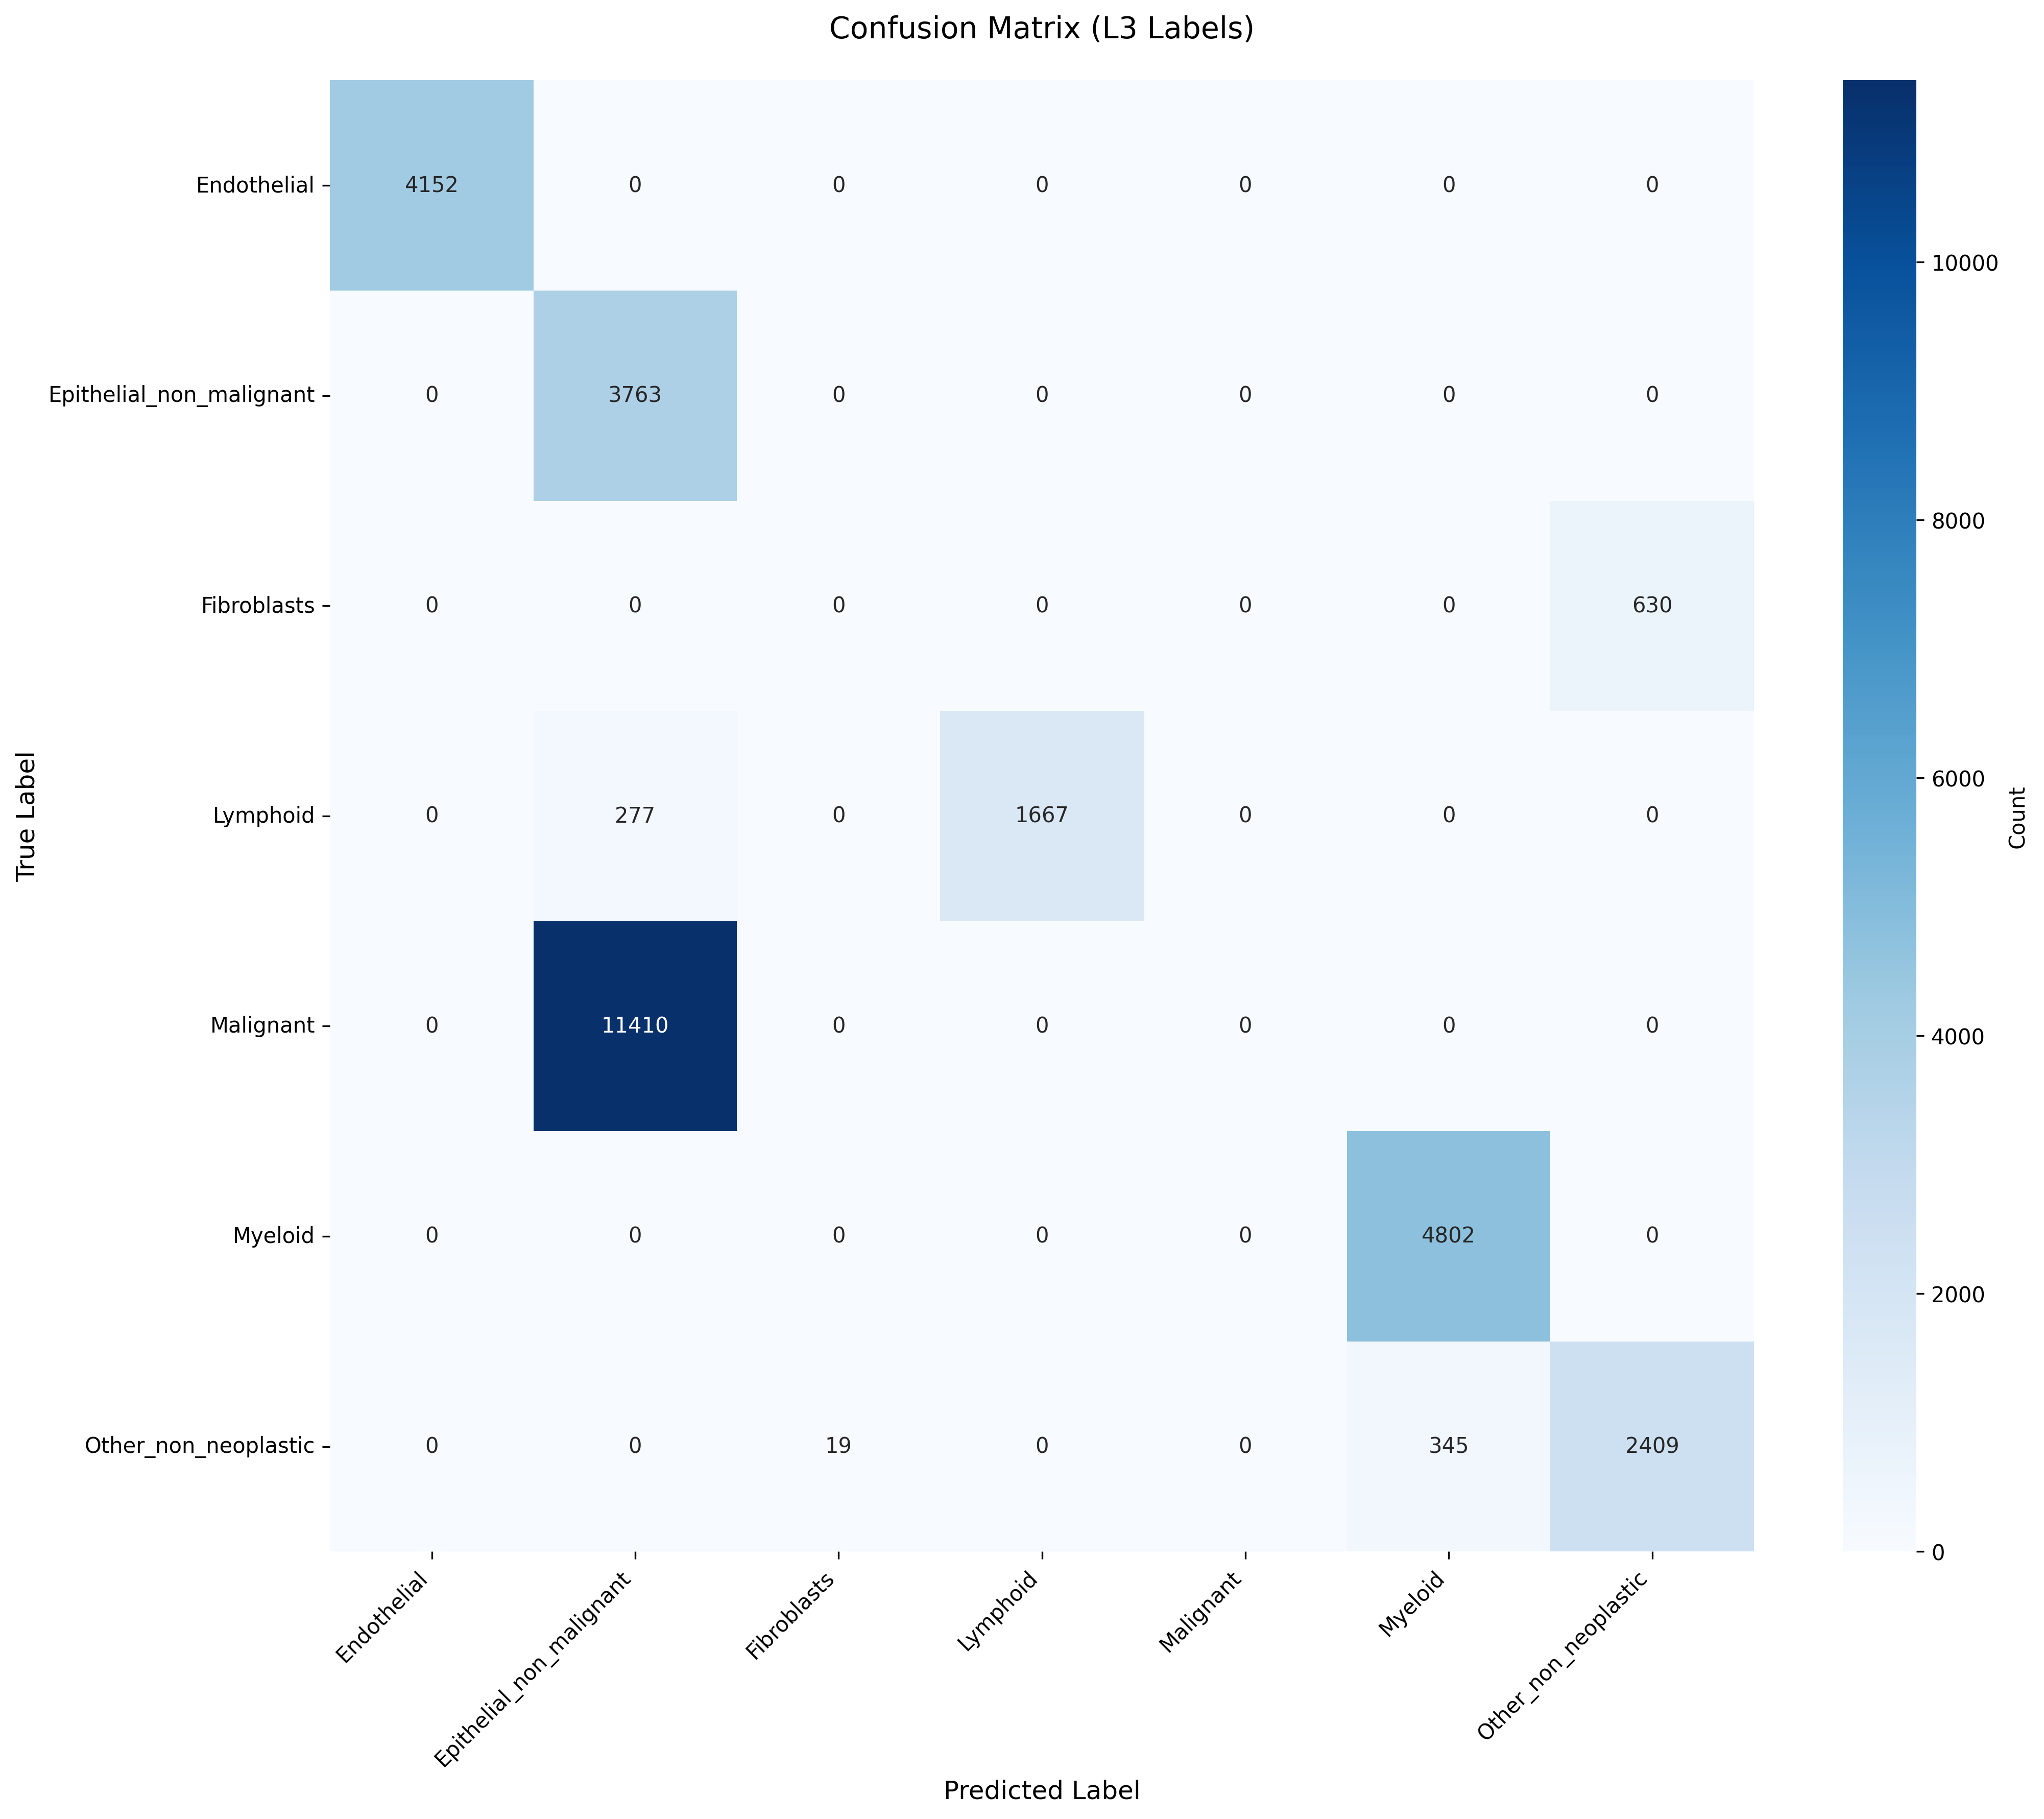

The data file committed next to this chart (first rows):
True_Label, Endothelial, Epithelial_non_malignant, Fibroblasts, Lymphoid, Malignant, Myeloid, Other_non_neoplastic
Endothelial, 4152, 0, 0, 0, 0, 0, 0
Epithelial_non_malignant, 0, 3763, 0, 0, 0, 0, 0
Fibroblasts, 0, 0, 0, 0, 0, 0, 630
Lymphoid, 0, 277, 0, 1667, 0, 0, 0
Malignant, 0, 11410, 0, 0, 0, 0, 0
Myeloid, 0, 0, 0, 0, 0, 4802, 0
Other_non_neoplastic, 0, 0, 19, 0, 0, 345, 2409
